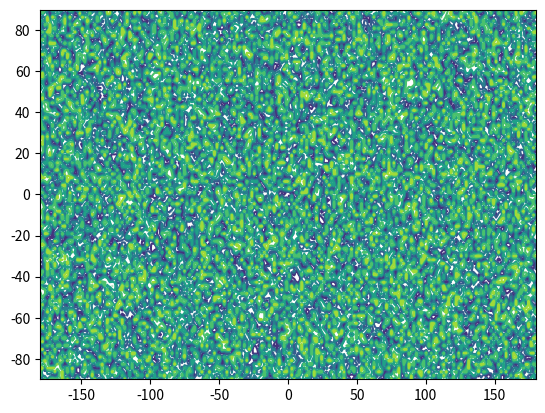

The matplotlib source for this figure:
import numpy as np

import matplotlib.pyplot as plt

lat = np.linspace(-90, 90, 100)
lon = np.linspace(-180, 180, 200)

data = np.random.rand(100, 200)

plt.contour(lon, lat, data, bins=20)
plt.show()